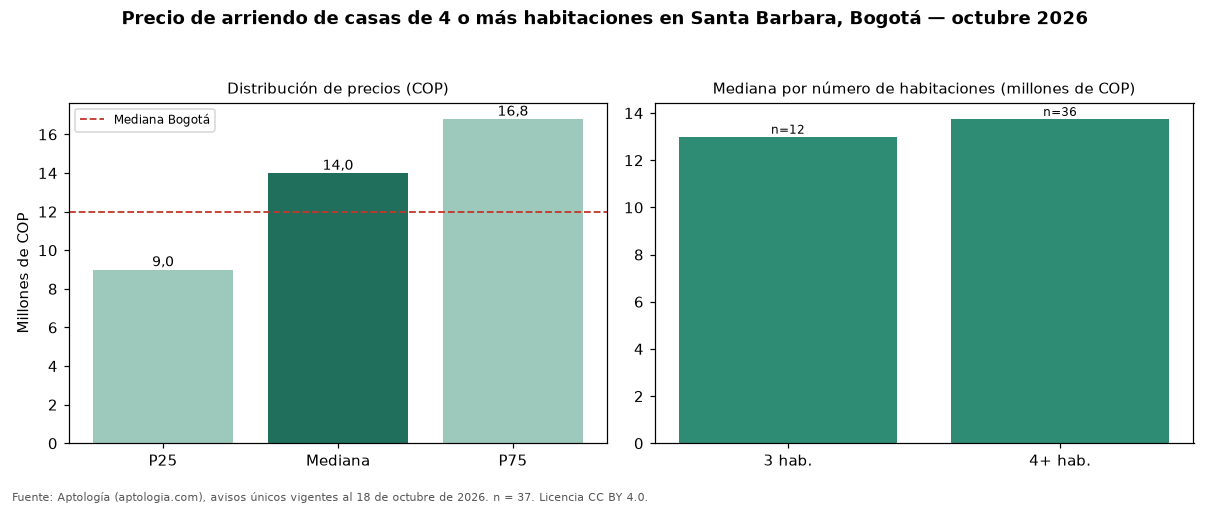

Source data for this figure (header and first rows):
seccion, metrica, valor_cop, n
precio, p25, 9000000, 37
precio, mediana, 14000000, 37
precio, p75, 16800000, 37
cop_por_m2, p25, 30000, 37
cop_por_m2, mediana, 36000, 37
cop_por_m2, p75, 44014, 37
area, area_mediana_m2, 400.0, 37
habitaciones, 3, 13000000, 12
habitaciones, 4+, 13750000, 36
administracion, mediana, 400000, 3
estrato, moda, 6, 
parqueadero, porcentaje_con_parqueadero, 91.9, 37
ciudad, mediana_ciudad, 12000000, 1902
ciudad, mediana_cop_por_m2_ciudad, 30000, 1902
